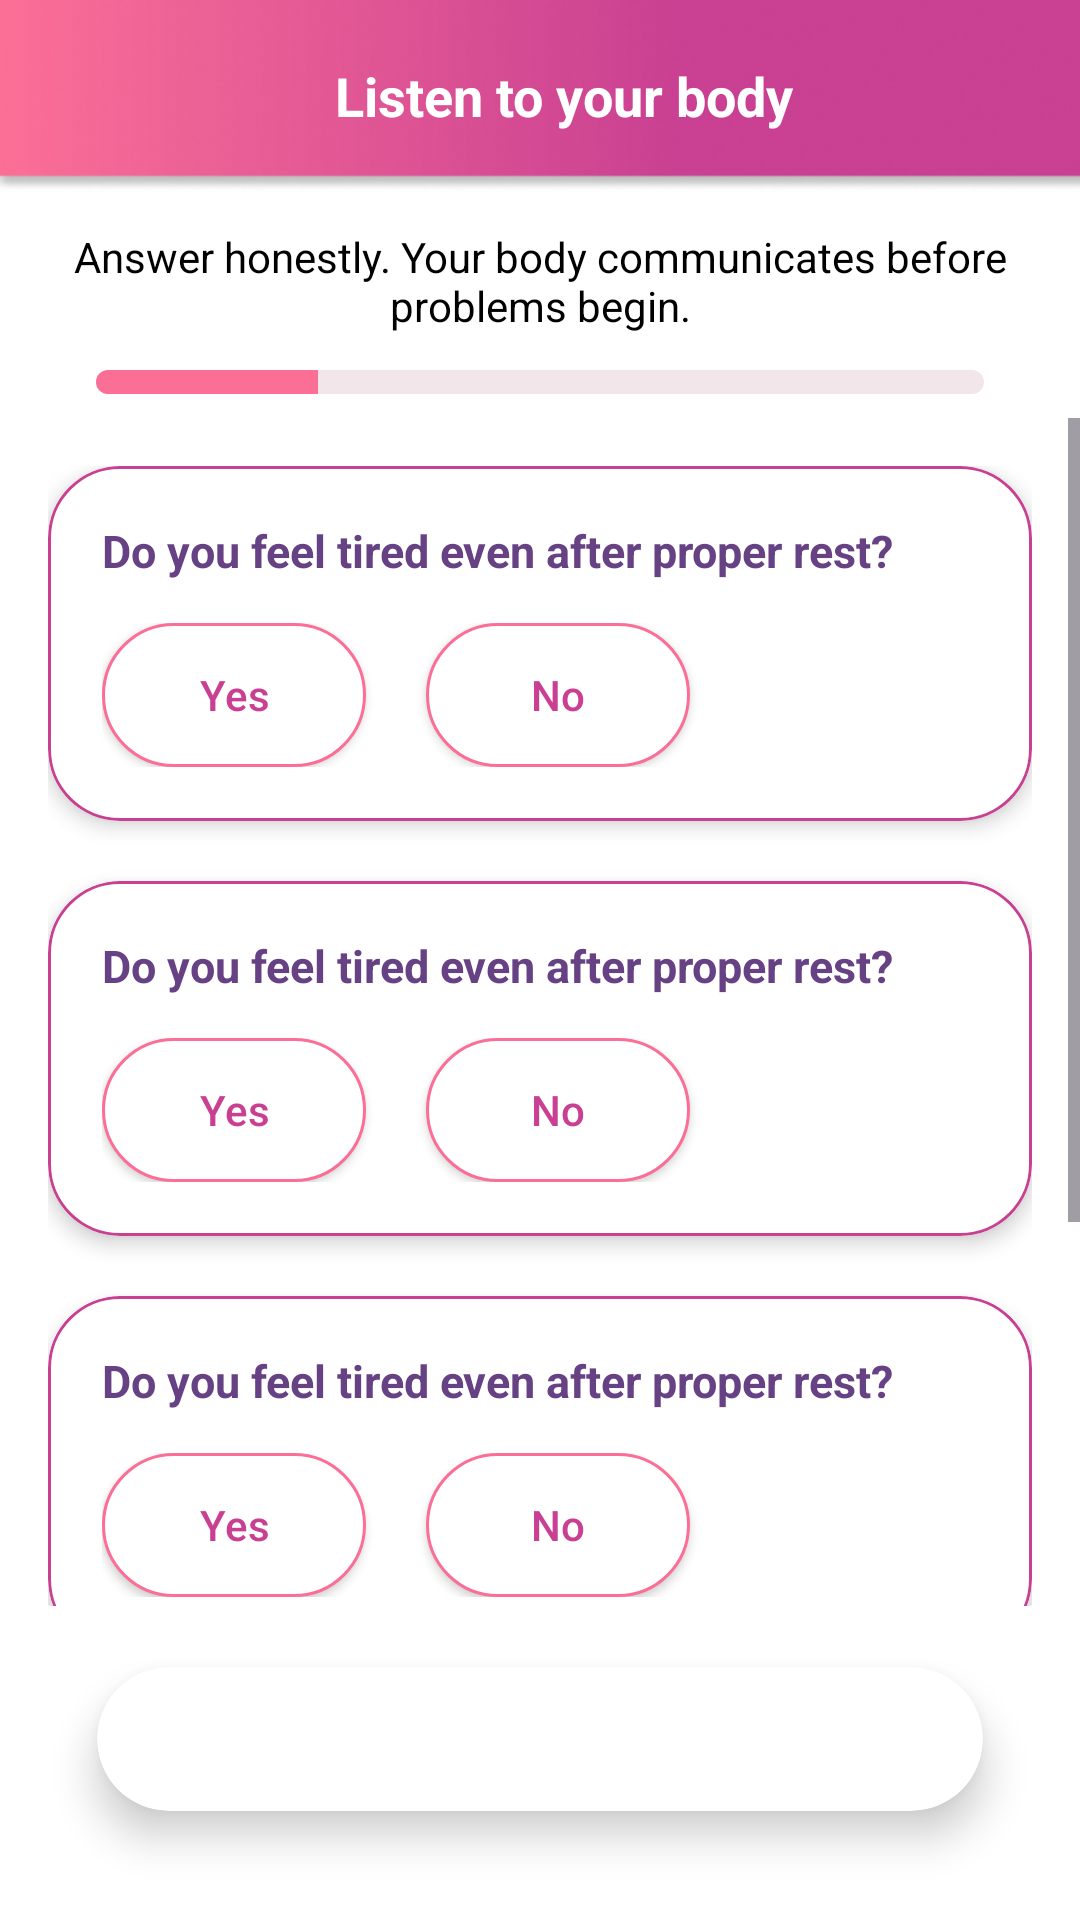

This screen was rendered from an Android layout file. Write that file and the resources it references.
<!-- AndroidManifest.xml: application theme Theme.Sakhi -->
<!-- res/layout/activity_listen_your_body.xml -->
<?xml version="1.0" encoding="utf-8"?>
<androidx.constraintlayout.widget.ConstraintLayout
    xmlns:android="http://schemas.android.com/apk/res/android"
    xmlns:app="http://schemas.android.com/apk/res-auto"
    android:layout_width="match_parent"
    android:layout_height="match_parent"
    android:background="@color/white">

    
    <androidx.appcompat.widget.Toolbar
        android:id="@+id/listenbodytoolbar"
        android:layout_width="match_parent"
        android:layout_height="?attr/actionBarSize"
        android:background="@drawable/nav_bg"
        app:layout_constraintTop_toTopOf="parent">

        <RelativeLayout
            android:layout_width="match_parent"
            android:layout_height="match_parent">

            <ImageView
                android:layout_width="24dp"
                android:layout_height="24dp"
                android:layout_centerVertical="true"
                android:src="@drawable/arrow_back"
                android:contentDescription="@string/back"
                app:tint="@android:color/white"/>

            <TextView
                android:layout_width="wrap_content"
                android:layout_height="wrap_content"
                android:layout_centerInParent="true"
                android:text="@string/listen_to_your_body"
                android:textColor="@android:color/white"
                android:textSize="18sp"
                android:textStyle="bold"/>
        </RelativeLayout>
    </androidx.appcompat.widget.Toolbar>

    
    <TextView
        android:id="@+id/description"
        android:layout_width="0dp"
        android:layout_height="wrap_content"
        android:layout_marginTop="12dp"
        android:layout_marginHorizontal="24dp"
        android:text="Answer honestly. Your body communicates before problems begin."
        android:textAlignment="center"
        android:textColor="@color/black"
        android:textSize="14sp"
        app:layout_constraintTop_toBottomOf="@id/listenbodytoolbar"
        app:layout_constraintStart_toStartOf="parent"
        app:layout_constraintEnd_toEndOf="parent"/>

    
    <ProgressBar
        android:id="@+id/progressBar"
        style="?android:attr/progressBarStyleHorizontal"
        android:layout_width="0dp"
        android:layout_height="8dp"
        android:layout_marginTop="12dp"
        android:layout_marginHorizontal="32dp"
        android:max="4"
        android:progress="1"
        android:progressDrawable="@drawable/progress_pink"
        android:indeterminate="false"
        app:layout_constraintTop_toBottomOf="@id/description"
        app:layout_constraintStart_toStartOf="parent"
        app:layout_constraintEnd_toEndOf="parent"/>

    
    <ScrollView
        android:id="@+id/scrollQuestions"
        android:layout_width="0dp"
        android:layout_height="0dp"
        android:layout_marginTop="8dp"
        android:fillViewport="true"
        app:layout_constraintBottom_toTopOf="@+id/cardView2"
        app:layout_constraintEnd_toEndOf="parent"
        app:layout_constraintStart_toStartOf="parent"
        app:layout_constraintTop_toBottomOf="@id/progressBar">

        <LinearLayout
            android:layout_width="match_parent"
            android:layout_height="wrap_content"
            android:orientation="vertical"
            android:padding="16dp">

            <include layout="@layout/item_question" />

            <include layout="@layout/item_question" />

            <include layout="@layout/item_question" />

            <include layout="@layout/item_question" />

        </LinearLayout>
    </ScrollView>

    
    <androidx.cardview.widget.CardView
        android:id="@+id/cardView2"
        android:layout_width="match_parent"
        android:layout_height="wrap_content"
        android:layout_margin="16dp"
        app:cardCornerRadius="28dp"
        app:cardElevation="8dp"
        app:cardUseCompatPadding="true"
        app:layout_constraintBottom_toBottomOf="parent"
        app:layout_constraintEnd_toEndOf="parent"
        app:layout_constraintStart_toStartOf="parent">

        <Button
            android:id="@+id/btnSubmit"
            style="@style/GradientButton"
            android:layout_gravity="center"
            android:text="Understand Symptoms"/>
    </androidx.cardview.widget.CardView>

</androidx.constraintlayout.widget.ConstraintLayout>
<!-- res/layout/item_question.xml (included above) -->
<?xml version="1.0" encoding="utf-8"?>
<com.google.android.material.card.MaterialCardView
    xmlns:android="http://schemas.android.com/apk/res/android"
    xmlns:app="http://schemas.android.com/apk/res-auto"
    android:layout_width="match_parent"
    android:layout_height="wrap_content"
    android:layout_marginBottom="20dp"
    app:cardCornerRadius="24dp"
    app:strokeWidth="1dp"
    app:strokeColor="@color/pink_dark"
    app:cardBackgroundColor="@color/white"
    app:cardElevation="4dp">

    <LinearLayout
        android:layout_width="match_parent"
        android:layout_height="wrap_content"
        android:orientation="vertical"
        android:padding="18dp">

        
        <TextView
            android:id="@+id/tvQuestion"
            android:layout_width="match_parent"
            android:layout_height="wrap_content"
            android:text="Do you feel tired even after proper rest?"
            android:textSize="15sp"
            android:textColor="@color/purple_primary"
            android:textStyle="bold"
            android:paddingBottom="14dp"/>

        
        <LinearLayout
            android:layout_width="match_parent"
            android:layout_height="wrap_content"

            android:orientation="horizontal">

            <Button
                android:id="@+id/btnYes"
                style="@style/PrimaryButton"
                android:text="Yes"/>

            <Space
                android:layout_width="20dp"
                android:layout_height="wrap_content"/>

            <Button
                android:id="@+id/btnNo"
                style="@style/PrimaryButton"
                android:text="No"/>

        </LinearLayout>

    </LinearLayout>

</com.google.android.material.card.MaterialCardView>
<!-- resources referenced by this layout -->
<resources>
  <color name="black">#FF000000</color>
  <color name="pink_dark">#C94092</color>
  <color name="purple_primary">#664184</color>
  <color name="white">#FFFFFFFF</color>
  <!-- drawable nav_bg: png bitmap (drawable, 23468 bytes) -->
  <!-- drawable progress_pink (drawable) -->
  <?xml version="1.0" encoding="utf-8"?>
  <layer-list xmlns:android="http://schemas.android.com/apk/res/android">
  
      
      <item android:id="@android:id/background">
          <shape>
              <solid android:color="#F2E6EA"/>
              <corners android:radius="8dp"/>
          </shape>
      </item>
  
      
      <item android:id="@android:id/progress">
          <clip>
              <shape>
                  <solid android:color="@color/pink_primary"/>
                  <corners android:radius="8dp"/>
              </shape>
          </clip>
      </item>
  
  </layer-list>
  <string name="back">Back</string>
  <string name="listen_to_your_body">Listen to your body</string>
  <style name="GradientButton">
          <item name="android:layout_width">match_parent</item>
          <item name="android:layout_height">wrap_content</item>
          <item name="android:textAllCaps">false</item>
          <item name="android:textColor">@color/white</item>
          <item name="android:background">@drawable/btn_gradient_signup</item>
          <item name="backgroundTint">@null</item>
          <item name="elevation">6dp</item>
      </style>
  <style name="PrimaryButton">
          <item name="android:layout_width">wrap_content</item>
          <item name="android:layout_height">wrap_content</item>
          <item name="android:textAllCaps">false</item>
          <item name="android:textColor">@color/pink_dark</item>
          <item name="android:background">@drawable/btn_login_outline</item>
          <item name="backgroundTint">@null</item>
          <item name="elevation">6dp</item>
      </style>
  <style name="Theme.Sakhi" parent="Base.Theme.Sakhi" />
  <color name="pink_primary">#FB6F97</color>
  <!-- drawable btn_login_outline (drawable) -->
  <?xml version="1.0" encoding="utf-8"?>
  <shape xmlns:android="http://schemas.android.com/apk/res/android"
      android:shape="rectangle">
  
      
      <solid android:color="#ffffff"/>
  
      
      <corners android:radius="50dp"/>
  
      
      <stroke
          android:width="1dp"
          android:color="#FB6F97"/>
  
  </shape>
  <style name="Base.Theme.Sakhi" parent="Theme.Material3.DayNight.NoActionBar">
          <item name="android:windowIsTranslucent">false</item>
          <item name="android:statusBarColor">@android:color/transparent</item>
          <item name="android:navigationBarColor">@android:color/transparent</item>
      </style>
</resources>
